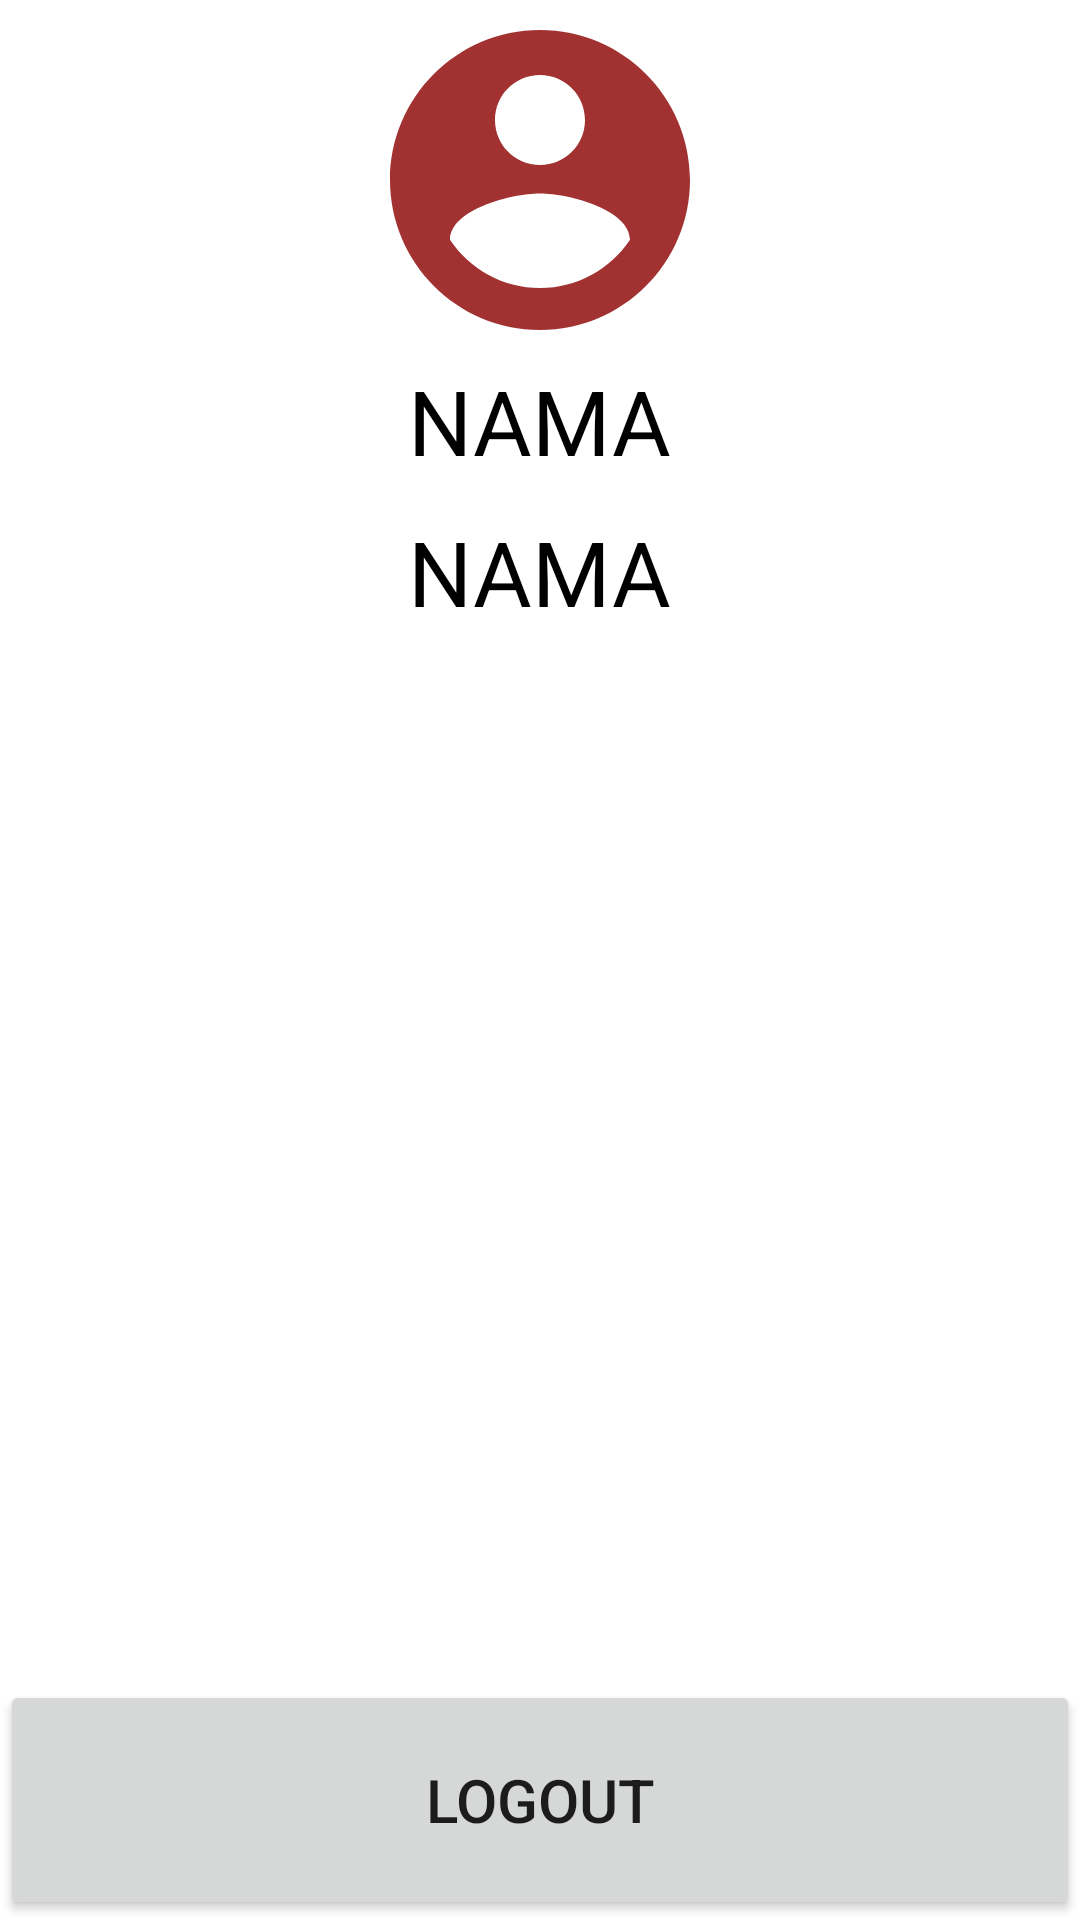

Layout XML and referenced resources for this Android screen:
<!-- AndroidManifest.xml: application theme Theme.Chapter7Note -->
<!-- res/layout/fragment_profile.xml -->
<?xml version="1.0" encoding="utf-8"?>
<RelativeLayout xmlns:android="http://schemas.android.com/apk/res/android"
    xmlns:tools="http://schemas.android.com/tools"
    android:layout_width="match_parent"
    android:layout_height="match_parent"
    android:orientation="vertical"
    android:layout_margin="20dp"
    tools:context=".view.ProfileFragment">

    <ImageView
        android:layout_width="120dp"
        android:layout_height="120dp"
        android:layout_centerHorizontal="true"
        android:id="@+id/gambarA"
        android:background="@drawable/ic_baseline_account_circle_24"/>

    <TextView
        android:layout_width="wrap_content"
        android:layout_height="wrap_content"
        android:text="NAMA"
        android:textSize="30sp"
        android:layout_below="@id/gambarA"
        android:layout_centerHorizontal="true"
        android:textColor="@color/black"
        android:id="@+id/txtNamaP"/>
    <TextView
        android:layout_width="wrap_content"
        android:layout_height="wrap_content"
        android:text="NAMA"
        android:textSize="30sp"
        android:layout_below="@id/txtNamaP"
        android:layout_centerHorizontal="true"
        android:layout_marginTop="10dp"
        android:textColor="@color/black"
        android:id="@+id/txtUserP"/>


    <Button
        android:layout_width="match_parent"
        android:layout_height="80dp"
        android:textSize="20sp"
        android:text="LOGOUT"
        android:layout_alignParentBottom="true"
        android:id="@+id/btnLogout"/>



</RelativeLayout>
<!-- resources referenced by this layout -->
<resources>
  <!-- drawable ic_baseline_account_circle_24 (drawable) -->
  <vector android:height="24dp" android:tint="#A23232"
      android:viewportHeight="24" android:viewportWidth="24"
      android:width="24dp" xmlns:android="http://schemas.android.com/apk/res/android">
      <path android:fillColor="@android:color/white" android:pathData="M12,2C6.48,2 2,6.48 2,12s4.48,10 10,10 10,-4.48 10,-10S17.52,2 12,2zM12,5c1.66,0 3,1.34 3,3s-1.34,3 -3,3 -3,-1.34 -3,-3 1.34,-3 3,-3zM12,19.2c-2.5,0 -4.71,-1.28 -6,-3.22 0.03,-1.99 4,-3.08 6,-3.08 1.99,0 5.97,1.09 6,3.08 -1.29,1.94 -3.5,3.22 -6,3.22z"/>
  </vector>
  <style name="Theme.Chapter7Note" parent="Theme.MaterialComponents.DayNight.DarkActionBar">
          
          <item name="colorPrimary">@color/purple_500</item>
          <item name="colorPrimaryVariant">@color/purple_700</item>
          <item name="colorOnPrimary">@color/white</item>
          
          <item name="colorSecondary">@color/teal_200</item>
          <item name="colorSecondaryVariant">@color/teal_700</item>
          <item name="colorOnSecondary">@color/black</item>
          
          <item name="android:statusBarColor" tools:targetApi="l">?attr/colorPrimaryVariant</item>
          
          <item name="windowActionBar">false</item>
          <item name="windowNoTitle">true</item>
      </style>
  <!-- not gathered from this repository: default colours our renderer supplied (Android Studio template values) -->
  <color name="purple_500">#FF6200EE</color>
  <color name="purple_700">#FF3700B3</color>
  <color name="teal_200">#FF03DAC5</color>
  <color name="teal_700">#FF018786</color>
  <color name="black">#FF000000</color>
  <color name="white">#FFFFFFFF</color>
</resources>
